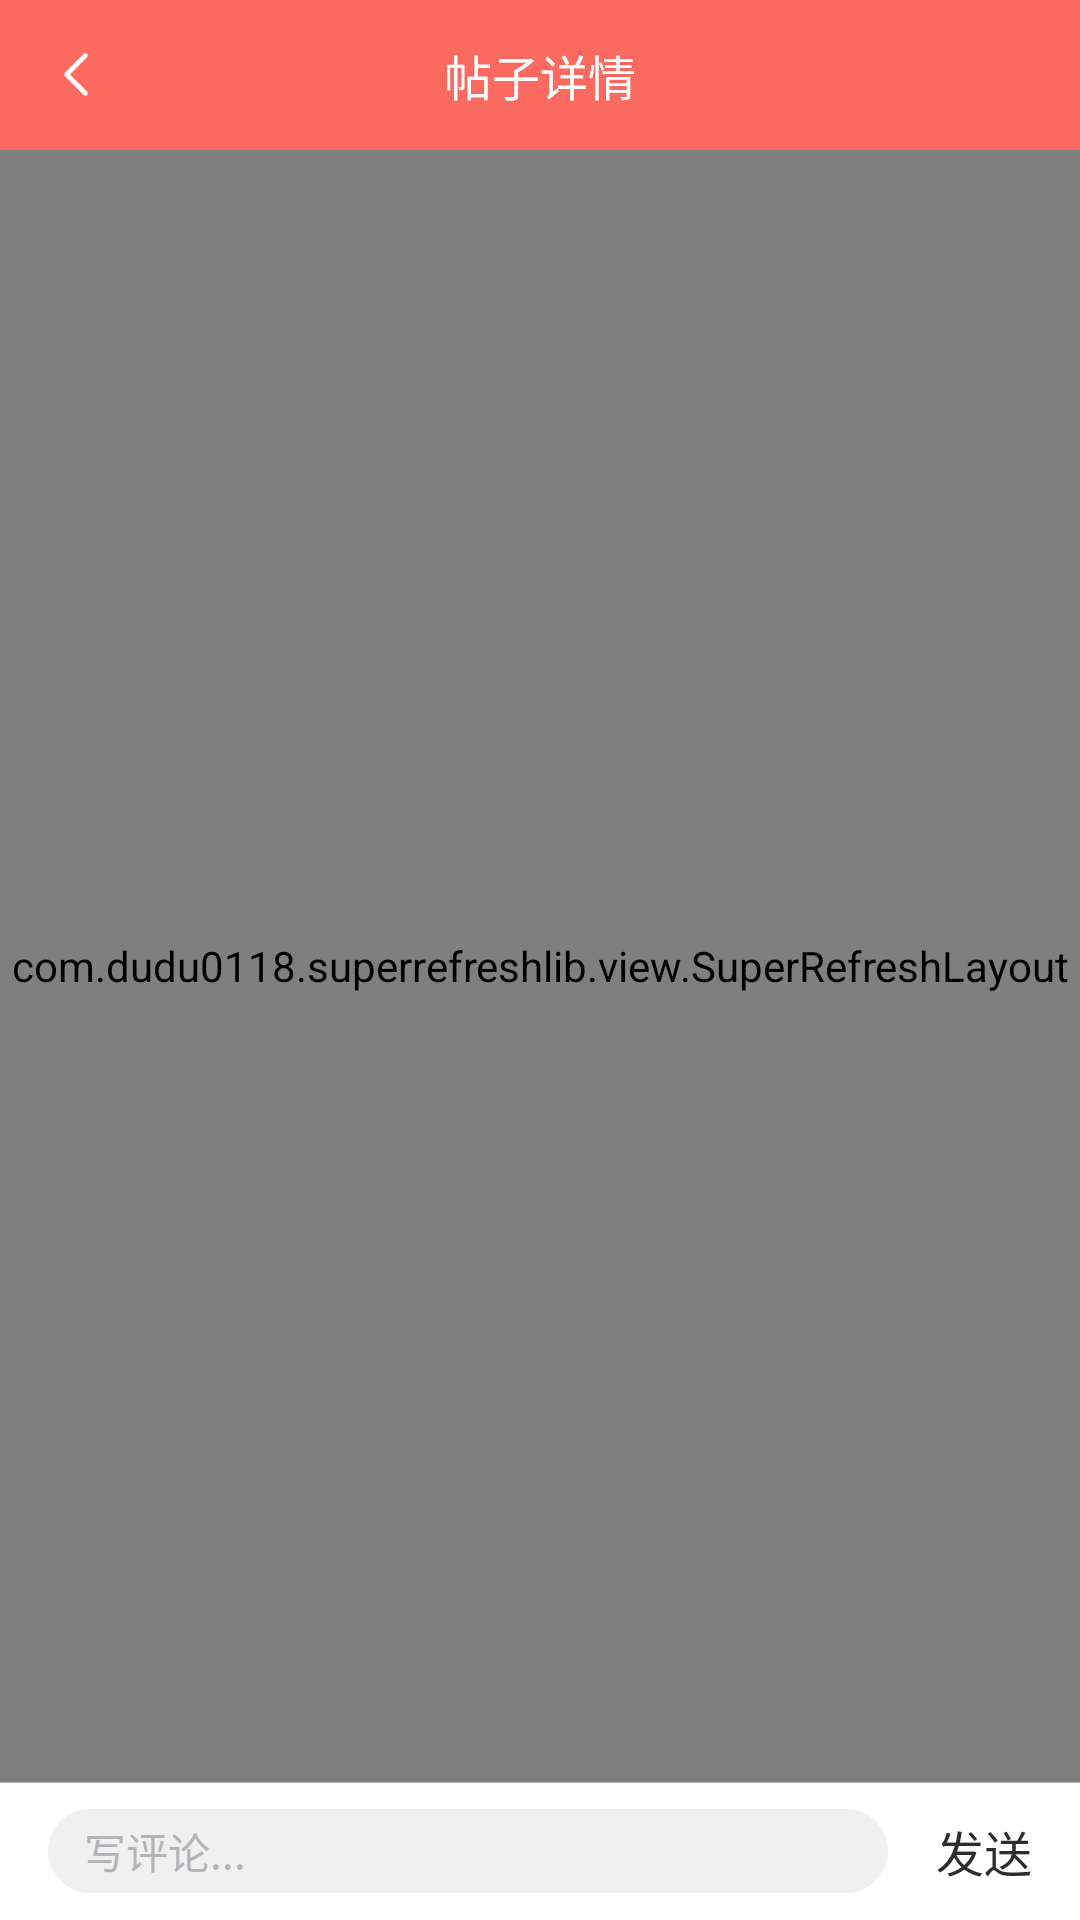

Write the Android layout XML for this screen, with the resource values it uses.
<!-- AndroidManifest.xml: application theme AppTheme.NoActionBar -->
<!-- res/layout/act_topic_detail.xml -->
<?xml version="1.0" encoding="utf-8"?>
<RelativeLayout xmlns:android="http://schemas.android.com/apk/res/android"
    xmlns:tools="http://schemas.android.com/tools"
    android:layout_width="match_parent"
    android:layout_height="match_parent"
    xmlns:app="http://schemas.android.com/apk/res-auto"
    android:background="@color/white">

    <RelativeLayout
        android:id="@+id/toolbar"
        android:layout_width="match_parent"
        android:layout_height="50dp"
        android:background="@color/colorPrimary">

        <android.support.v7.widget.AppCompatButton
            android:id="@+id/back_btn"
            android:layout_width="20dp"
            android:layout_height="20dp"
            android:layout_alignParentLeft="true"
            android:layout_centerVertical="true"
            android:layout_marginLeft="16dp"
            android:background="@mipmap/icon_back" />

        <TextView
            android:layout_width="wrap_content"
            android:layout_height="wrap_content"
            android:layout_centerInParent="true"
            android:text="帖子详情"
            android:textColor="@android:color/white"
            android:textSize="16sp" />

    </RelativeLayout>

    <RelativeLayout
        android:id="@+id/edit_rl"
        android:layout_width="match_parent"
        android:layout_height="wrap_content"
        android:layout_alignParentBottom="true"
        android:background="@color/white"
        android:focusable="true"
        android:focusableInTouchMode="true"
        android:minHeight="46dp">

        <View
            android:layout_width="match_parent"
            android:layout_height="1px"
            android:background="@color/text_gray3" />

        <TextView
            android:id="@+id/btn_send"
            android:layout_width="wrap_content"
            android:layout_height="wrap_content"
            android:layout_alignParentRight="true"
            android:layout_centerVertical="true"
            android:paddingLeft="16dp"
            android:paddingRight="16dp"
            android:text="发送"
            android:textColor="@color/text_gray1"
            android:textSize="16sp" />

        <EditText
            android:id="@+id/edit_comment"
            android:layout_width="match_parent"
            android:layout_height="28dp"
            android:layout_alignParentLeft="true"
            android:layout_centerVertical="true"
            android:layout_marginLeft="16dp"
            android:layout_toLeftOf="@id/btn_send"
            android:background="@drawable/edit_publish_icon"
            android:hint="写评论..."
            android:paddingLeft="12dp"
            android:textColor="@color/text_gray2"
            android:textColorHint="@color/text_gray3"
            android:textSize="14sp" />

    </RelativeLayout>

    <com.dudu0118.superrefreshlib.view.SuperRefreshLayout
        android:id="@+id/refresh"
        android:layout_width="match_parent"
        android:layout_height="match_parent"
        android:layout_above="@id/edit_rl"
        android:layout_below="@id/toolbar"
        app:overlay="true"
        app:pull_endless="true"
        app:show_type="material">

        <ScrollView
            android:layout_width="match_parent"
            android:layout_height="match_parent">

            <RelativeLayout
                android:layout_width="match_parent"
                android:layout_height="match_parent">

                <RelativeLayout
                    android:id="@+id/user_rl"
                    android:layout_width="match_parent"
                    android:layout_height="wrap_content"
                    android:layout_margin="16dp">

                    <com.funnyAnimal.view.CircleImageView
                        android:id="@+id/user_photo"
                        android:layout_width="40dp"
                        android:layout_height="40dp"
                        android:layout_centerVertical="true" />

                    <LinearLayout
                        android:id="@+id/name_rl"
                        android:layout_width="wrap_content"
                        android:layout_height="wrap_content"
                        android:layout_toRightOf="@id/user_photo"
                        android:orientation="horizontal">

                        <TextView
                            android:id="@+id/user_name"
                            android:layout_width="wrap_content"
                            android:layout_height="wrap_content"
                            android:layout_gravity="center"
                            android:layout_marginLeft="16dp"
                            android:ellipsize="end"
                            android:maxEms="12"
                            android:singleLine="true"
                            android:textColor="@color/text_gray1"
                            android:textSize="14sp"
                            tools:text="青峰" />

                        <ImageView
                            android:id="@+id/user_gender"
                            android:layout_width="20dp"
                            android:layout_height="20dp"
                            android:layout_marginLeft="12dp"
                            tools:src="@mipmap/icon_male" />

                        <TextView
                            android:id="@+id/user_status"
                            android:layout_width="wrap_content"
                            android:layout_height="wrap_content"
                            android:layout_gravity="center"
                            android:layout_marginLeft="12dp"
                            android:background="@drawable/icon_status"
                            android:text="楼主"
                            android:textColor="@color/white"
                            android:textSize="12sp" />

                    </LinearLayout>

                    <LinearLayout
                        android:layout_width="wrap_content"
                        android:layout_height="wrap_content"
                        android:layout_below="@id/name_rl"
                        android:layout_marginTop="6dp"
                        android:layout_toRightOf="@id/user_photo"
                        android:orientation="horizontal">

                        <TextView
                            android:id="@+id/time"
                            android:layout_width="wrap_content"
                            android:layout_height="wrap_content"
                            android:layout_gravity="center"
                            android:layout_marginLeft="16dp"
                            android:ellipsize="end"
                            android:maxEms="12"
                            android:singleLine="true"
                            android:textColor="@color/text_gray1"
                            android:textSize="14sp"
                            tools:text="2017-04-26" />

                        <TextView
                            android:id="@+id/location"
                            android:layout_width="wrap_content"
                            android:layout_height="wrap_content"
                            android:layout_gravity="center"
                            android:layout_marginLeft="12dp"
                            android:textColor="@color/text_gray1"
                            android:textSize="12sp"
                            tools:text="上海市" />

                    </LinearLayout>

                </RelativeLayout>

                <TextView
                    android:id="@+id/tv_title"
                    android:layout_width="match_parent"
                    android:layout_height="wrap_content"
                    android:layout_below="@id/user_rl"
                    android:layout_marginLeft="16dp"
                    android:layout_marginRight="16dp"
                    android:textColor="@color/text_gray1"
                    android:textSize="16sp"
                    tools:text="这里是标题" />

                <TextView
                    android:id="@+id/tv_content"
                    android:layout_width="wrap_content"
                    android:layout_height="wrap_content"
                    android:layout_below="@id/tv_title"
                    android:layout_marginLeft="16dp"
                    android:layout_marginRight="16dp"
                    android:layout_marginTop="6dp"
                    android:text="这里是内容"
                    android:textColor="@color/text_gray2"
                    android:textSize="14sp" />

                <GridView
                    android:id="@+id/mGridView"
                    android:layout_width="match_parent"
                    android:layout_height="wrap_content"
                    android:layout_below="@id/tv_content"
                    android:layout_marginLeft="6dp"
                    android:layout_marginRight="6dp"
                    android:layout_marginTop="6dp"
                    android:horizontalSpacing="6dp"
                    android:listSelector="@android:color/transparent"
                    android:numColumns="4"
                    android:paddingTop="6dp"
                    android:verticalSpacing="6dp"
                    tools:visibility="gone" />

                <View
                    android:id="@+id/fence"
                    android:layout_width="match_parent"
                    android:layout_height="4dp"
                    android:layout_below="@id/mGridView"
                    android:layout_marginTop="6dp"
                    android:background="@color/back_groud_gray" />

                <TextView
                    android:id="@+id/tv_reback"
                    android:layout_width="wrap_content"
                    android:layout_height="wrap_content"
                    android:layout_below="@id/fence"
                    android:layout_marginBottom="6dp"
                    android:layout_marginLeft="16dp"
                    android:layout_marginTop="6dp"
                    android:drawablePadding="6dp"
                    android:text="回帖" />

                <View
                    android:id="@+id/fence2"
                    android:layout_width="match_parent"
                    android:layout_height="1px"
                    android:layout_below="@id/tv_reback"
                    android:layout_marginLeft="16dp"
                    android:background="@color/text_gray3" />

                <com.funnyAnimal.view.recycle.SuperRecyclerView
                    android:id="@+id/mSuperRecyclerView"
                    android:layout_width="match_parent"
                    android:layout_height="match_parent"
                    android:layout_below="@id/fence2" />

            </RelativeLayout>

        </ScrollView>

    </com.dudu0118.superrefreshlib.view.SuperRefreshLayout>

    
        
        
        
        
        
        
        
        
        
        
</RelativeLayout>
<!-- resources referenced by this layout -->
<resources>
  <color name="back_groud_gray">#F0F0F0</color>
  <color name="colorPrimary">#FB6A60</color>
  <color name="text_gray1">#2E2C2F</color>
  <color name="text_gray2">#66656D</color>
  <color name="text_gray3">#B3B4B8</color>
  <color name="white">#ffffff</color>
  <!-- drawable edit_publish_icon (drawable) -->
  <?xml version="1.0" encoding="utf-8"?>
  <shape xmlns:android="http://schemas.android.com/apk/res/android"
      android:shape="rectangle">
      
      <solid android:color="@color/back_groud_gray"></solid>
  
      
      <corners android:radius="16dp" />
  
  </shape>
  <!-- drawable icon_status (drawable) -->
  <?xml version="1.0" encoding="utf-8"?>
  <shape xmlns:android="http://schemas.android.com/apk/res/android"
      android:shape="rectangle">
      
      <solid android:color="#FAD30E"></solid>
  
      
      <corners android:radius="8dp" />
  
      <padding
          android:right="10dp"
          android:left="10dp"
          android:top="2dp"
          android:bottom="2dp"/>
  
  </shape>
  <!-- mipmap add_topic: png bitmap (mipmap-hdpi, 365 bytes) -->
  <!-- mipmap icon_back: png bitmap (mipmap-hdpi, 562 bytes) -->
  <!-- mipmap icon_male: png bitmap (mipmap-hdpi, 2762 bytes) -->
  <style name="AppTheme.NoActionBar">
          <item name="windowActionBar">false</item>
          <item name="windowNoTitle">true</item>
          <item name="android:windowTranslucentStatus">true</item>
          <item name="android:windowTranslucentNavigation">true</item>
          <item name="android:statusBarColor">@android:color/transparent</item>
      </style>
</resources>
